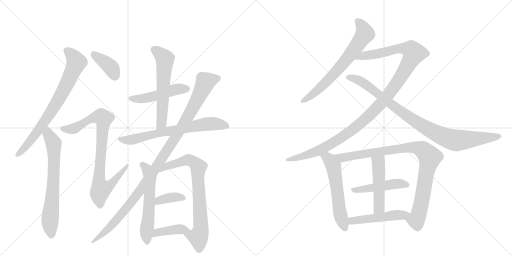
t = 0.00 s
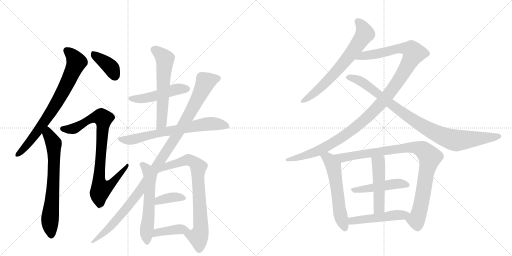
t = 3.03 s
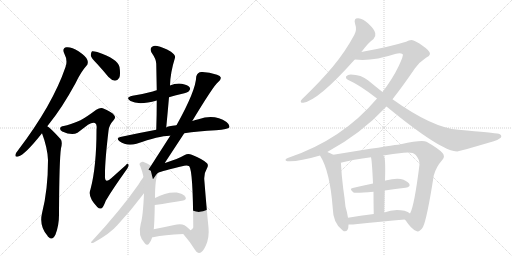
t = 6.06 s
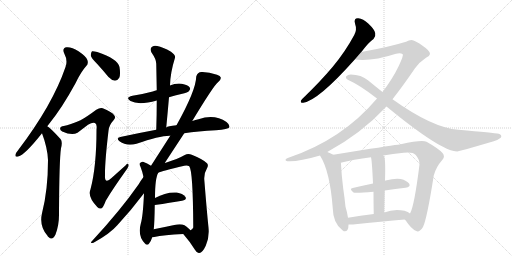
t = 9.08 s
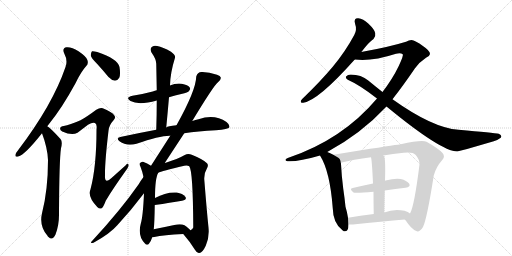
t = 12.11 s
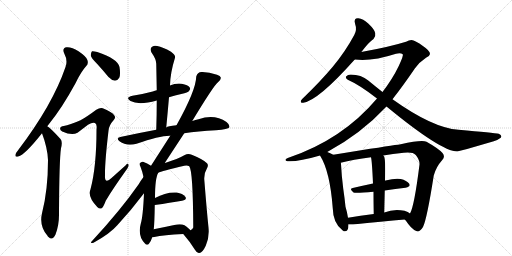
t = 15.14 s

The animated SVG that drew these frames (rendered in a browser with its animation timeline set to each time). Animation: 19 CSS @keyframes rules; one cycle of 15.14 s.

<svg version="1.1" viewBox="0 0 2048 1024" xmlns="http://www.w3.org/2000/svg">
  <g stroke="lightgray" stroke-dasharray="1,1" stroke-width="1" transform="scale(4, 4)">
    <line x1="0" y1="0" x2="256" y2="256"></line>
    <line x1="256" y1="0" x2="0" y2="256"></line>
    <line x1="128" y1="0" x2="128" y2="256"></line>
    <line x1="0" y1="128" x2="256" y2="128"></line>
    <line x1="256" y1="0" x2="512" y2="256"></line>
    <line x1="512" y1="0" x2="256" y2="256"></line>
    <line x1="384" y1="0" x2="384" y2="256"></line>
    <line x1="256" y1="128" x2="512" y2="128"></line>
  </g>
<g transform="scale(1, -1) translate(0, -850)">
   <style type="text/css">
    @keyframes keyframes0 {
      from {
       stroke: black;
       stroke-dashoffset: 755;
       stroke-width: 128;
       }
       71% {
       animation-timing-function: step-end;
       stroke: black;
       stroke-dashoffset: 0;
       stroke-width: 128;
       }
       to {
       stroke: black;
       stroke-width: 1024;
       }
       }
       #make-me-a-hanzi-animation-0 {
         animation: keyframes0 0.864421s both;
         animation-delay: 0.000000s;
         animation-timing-function: linear;
       }
    @keyframes keyframes1 {
      from {
       stroke: black;
       stroke-dashoffset: 689;
       stroke-width: 128;
       }
       69% {
       animation-timing-function: step-end;
       stroke: black;
       stroke-dashoffset: 0;
       stroke-width: 128;
       }
       to {
       stroke: black;
       stroke-width: 1024;
       }
       }
       #make-me-a-hanzi-animation-1 {
         animation: keyframes1 0.810710s both;
         animation-delay: 0.864421s;
         animation-timing-function: linear;
       }
    @keyframes keyframes2 {
      from {
       stroke: black;
       stroke-dashoffset: 386;
       stroke-width: 128;
       }
       56% {
       animation-timing-function: step-end;
       stroke: black;
       stroke-dashoffset: 0;
       stroke-width: 128;
       }
       to {
       stroke: black;
       stroke-width: 1024;
       }
       }
       #make-me-a-hanzi-animation-2 {
         animation: keyframes2 0.564128s both;
         animation-delay: 1.675130s;
         animation-timing-function: linear;
       }
    @keyframes keyframes3 {
      from {
       stroke: black;
       stroke-dashoffset: 861;
       stroke-width: 128;
       }
       74% {
       animation-timing-function: step-end;
       stroke: black;
       stroke-dashoffset: 0;
       stroke-width: 128;
       }
       to {
       stroke: black;
       stroke-width: 1024;
       }
       }
       #make-me-a-hanzi-animation-3 {
         animation: keyframes3 0.950684s both;
         animation-delay: 2.239258s;
         animation-timing-function: linear;
       }
    @keyframes keyframes4 {
      from {
       stroke: black;
       stroke-dashoffset: 485;
       stroke-width: 128;
       }
       61% {
       animation-timing-function: step-end;
       stroke: black;
       stroke-dashoffset: 0;
       stroke-width: 128;
       }
       to {
       stroke: black;
       stroke-width: 1024;
       }
       }
       #make-me-a-hanzi-animation-4 {
         animation: keyframes4 0.644694s both;
         animation-delay: 3.189941s;
         animation-timing-function: linear;
       }
    @keyframes keyframes5 {
      from {
       stroke: black;
       stroke-dashoffset: 593;
       stroke-width: 128;
       }
       66% {
       animation-timing-function: step-end;
       stroke: black;
       stroke-dashoffset: 0;
       stroke-width: 128;
       }
       to {
       stroke: black;
       stroke-width: 1024;
       }
       }
       #make-me-a-hanzi-animation-5 {
         animation: keyframes5 0.732585s both;
         animation-delay: 3.834635s;
         animation-timing-function: linear;
       }
    @keyframes keyframes6 {
      from {
       stroke: black;
       stroke-dashoffset: 693;
       stroke-width: 128;
       }
       69% {
       animation-timing-function: step-end;
       stroke: black;
       stroke-dashoffset: 0;
       stroke-width: 128;
       }
       to {
       stroke: black;
       stroke-width: 1024;
       }
       }
       #make-me-a-hanzi-animation-6 {
         animation: keyframes6 0.813965s both;
         animation-delay: 4.567220s;
         animation-timing-function: linear;
       }
    @keyframes keyframes7 {
      from {
       stroke: black;
       stroke-dashoffset: 1178;
       stroke-width: 128;
       }
       79% {
       animation-timing-function: step-end;
       stroke: black;
       stroke-dashoffset: 0;
       stroke-width: 128;
       }
       to {
       stroke: black;
       stroke-width: 1024;
       }
       }
       #make-me-a-hanzi-animation-7 {
         animation: keyframes7 1.208659s both;
         animation-delay: 5.381185s;
         animation-timing-function: linear;
       }
    @keyframes keyframes8 {
      from {
       stroke: black;
       stroke-dashoffset: 578;
       stroke-width: 128;
       }
       65% {
       animation-timing-function: step-end;
       stroke: black;
       stroke-dashoffset: 0;
       stroke-width: 128;
       }
       to {
       stroke: black;
       stroke-width: 1024;
       }
       }
       #make-me-a-hanzi-animation-8 {
         animation: keyframes8 0.720378s both;
         animation-delay: 6.589844s;
         animation-timing-function: linear;
       }
    @keyframes keyframes9 {
      from {
       stroke: black;
       stroke-dashoffset: 369;
       stroke-width: 128;
       }
       55% {
       animation-timing-function: step-end;
       stroke: black;
       stroke-dashoffset: 0;
       stroke-width: 128;
       }
       to {
       stroke: black;
       stroke-width: 1024;
       }
       }
       #make-me-a-hanzi-animation-9 {
         animation: keyframes9 0.550293s both;
         animation-delay: 7.310221s;
         animation-timing-function: linear;
       }
    @keyframes keyframes10 {
      from {
       stroke: black;
       stroke-dashoffset: 403;
       stroke-width: 128;
       }
       57% {
       animation-timing-function: step-end;
       stroke: black;
       stroke-dashoffset: 0;
       stroke-width: 128;
       }
       to {
       stroke: black;
       stroke-width: 1024;
       }
       }
       #make-me-a-hanzi-animation-10 {
         animation: keyframes10 0.577962s both;
         animation-delay: 7.860514s;
         animation-timing-function: linear;
       }
    @keyframes keyframes11 {
      from {
       stroke: black;
       stroke-dashoffset: 682;
       stroke-width: 128;
       }
       69% {
       animation-timing-function: step-end;
       stroke: black;
       stroke-dashoffset: 0;
       stroke-width: 128;
       }
       to {
       stroke: black;
       stroke-width: 1024;
       }
       }
       #make-me-a-hanzi-animation-11 {
         animation: keyframes11 0.805013s both;
         animation-delay: 8.438477s;
         animation-timing-function: linear;
       }
    @keyframes keyframes12 {
      from {
       stroke: black;
       stroke-dashoffset: 1184;
       stroke-width: 128;
       }
       79% {
       animation-timing-function: step-end;
       stroke: black;
       stroke-dashoffset: 0;
       stroke-width: 128;
       }
       to {
       stroke: black;
       stroke-width: 1024;
       }
       }
       #make-me-a-hanzi-animation-12 {
         animation: keyframes12 1.213542s both;
         animation-delay: 9.243490s;
         animation-timing-function: linear;
       }
    @keyframes keyframes13 {
      from {
       stroke: black;
       stroke-dashoffset: 932;
       stroke-width: 128;
       }
       75% {
       animation-timing-function: step-end;
       stroke: black;
       stroke-dashoffset: 0;
       stroke-width: 128;
       }
       to {
       stroke: black;
       stroke-width: 1024;
       }
       }
       #make-me-a-hanzi-animation-13 {
         animation: keyframes13 1.008464s both;
         animation-delay: 10.457031s;
         animation-timing-function: linear;
       }
    @keyframes keyframes14 {
      from {
       stroke: black;
       stroke-dashoffset: 576;
       stroke-width: 128;
       }
       65% {
       animation-timing-function: step-end;
       stroke: black;
       stroke-dashoffset: 0;
       stroke-width: 128;
       }
       to {
       stroke: black;
       stroke-width: 1024;
       }
       }
       #make-me-a-hanzi-animation-14 {
         animation: keyframes14 0.718750s both;
         animation-delay: 11.465495s;
         animation-timing-function: linear;
       }
    @keyframes keyframes15 {
      from {
       stroke: black;
       stroke-dashoffset: 949;
       stroke-width: 128;
       }
       76% {
       animation-timing-function: step-end;
       stroke: black;
       stroke-dashoffset: 0;
       stroke-width: 128;
       }
       to {
       stroke: black;
       stroke-width: 1024;
       }
       }
       #make-me-a-hanzi-animation-15 {
         animation: keyframes15 1.022298s both;
         animation-delay: 12.184245s;
         animation-timing-function: linear;
       }
    @keyframes keyframes16 {
      from {
       stroke: black;
       stroke-dashoffset: 473;
       stroke-width: 128;
       }
       61% {
       animation-timing-function: step-end;
       stroke: black;
       stroke-dashoffset: 0;
       stroke-width: 128;
       }
       to {
       stroke: black;
       stroke-width: 1024;
       }
       }
       #make-me-a-hanzi-animation-16 {
         animation: keyframes16 0.634928s both;
         animation-delay: 13.206543s;
         animation-timing-function: linear;
       }
    @keyframes keyframes17 {
      from {
       stroke: black;
       stroke-dashoffset: 488;
       stroke-width: 128;
       }
       61% {
       animation-timing-function: step-end;
       stroke: black;
       stroke-dashoffset: 0;
       stroke-width: 128;
       }
       to {
       stroke: black;
       stroke-width: 1024;
       }
       }
       #make-me-a-hanzi-animation-17 {
         animation: keyframes17 0.647135s both;
         animation-delay: 13.841471s;
         animation-timing-function: linear;
       }
    @keyframes keyframes18 {
      from {
       stroke: black;
       stroke-dashoffset: 492;
       stroke-width: 128;
       }
       62% {
       animation-timing-function: step-end;
       stroke: black;
       stroke-dashoffset: 0;
       stroke-width: 128;
       }
       to {
       stroke: black;
       stroke-width: 1024;
       }
       }
       #make-me-a-hanzi-animation-18 {
         animation: keyframes18 0.650391s both;
         animation-delay: 14.488607s;
         animation-timing-function: linear;
       }
</style>
<path d="M 189 345 L 196 354 Q 248 418 302 517 Q 324 563 345 586 Q 355 596 349 611 Q 345 624 314 645 Q 286 663 266 661 Q 247 658 257 636 Q 272 608 262 582 Q 211 432 73 250 Q 63 238 62 232 Q 59 220 73 224 Q 100 231 168 317 L 189 345 Z" fill="lightgray"></path> 
<path d="M 168 317 Q 190 259 192 210 Q 192 90 168 -3 Q 156 -54 190 -93 Q 191 -96 194 -98 Q 210 -114 222 -88 Q 237 -48 236 -3 Q 237 210 244 257 Q 251 284 242 294 Q 200 340 189 345 C 165 363 158 345 168 317 Z" fill="lightgray"></path> 
<path d="M 388 595 Q 410 571 434 542 Q 446 529 460 527 Q 470 527 477 539 Q 483 552 478 582 Q 471 615 389 642 Q 374 646 368 645 Q 364 642 363 629 Q 364 619 388 595 Z" fill="lightgray"></path> 
<path d="M 322 369 Q 279 350 255 346 Q 242 345 241 338 Q 238 331 249 324 Q 288 306 310 319 L 352 351 Q 371 363 380 358 Q 389 354 386 332 Q 386 182 362 93 Q 349 63 389 22 Q 399 12 408 18 Q 415 25 423 47 Q 450 93 508 174 Q 517 186 514 192 Q 511 199 503 189 L 446 138 Q 418 111 420 149 Q 419 200 434 327 Q 435 348 455 370 Q 465 380 456 390 Q 446 403 411 417 Q 401 421 385 411 Q 345 381 322 369 Z" fill="lightgray"></path> 
<path d="M 676 461 Q 700 468 725 474 Q 753 481 756 486 Q 763 493 759 500 Q 752 510 727 515 Q 703 518 680 508 L 627 489 Q 620 488 611 484 Q 574 474 530 467 Q 499 460 522 446 Q 555 428 627 448 L 676 461 Z" fill="lightgray"></path> 
<path d="M 665 340 Q 671 403 676 461 L 680 508 Q 681 559 700 619 Q 703 629 684 643 Q 651 662 629 666 Q 613 670 606 661 Q 599 654 606 640 Q 625 613 625 595 L 627 489 L 627 448 Q 627 393 625 331 C 624 301 662 310 665 340 Z" fill="lightgray"></path> 
<path d="M 737 317 Q 791 326 864 329 Q 913 333 917 340 Q 921 350 906 362 Q 858 395 794 373 Q 782 370 769 366 L 706 349 Q 670 346 665 340 L 625 331 Q 555 318 481 302 Q 463 298 478 285 Q 506 264 546 275 Q 639 308 681 307 L 737 317 Z" fill="lightgray"></path> 
<path d="M 733 -86 Q 760 -117 779 -148 Q 788 -164 797 -162 Q 810 -161 823 -133 Q 838 -100 834 -60 Q 827 7 817 133 Q 816 158 828 177 Q 835 189 828 197 Q 812 213 767 231 Q 752 238 739 230 Q 711 214 663 199 Q 662 199 659 198 L 737 317 L 769 366 Q 856 510 872 521 Q 885 531 883 540 Q 882 547 868 551 Q 834 563 806 562 Q 790 562 785 544 Q 784 489 706 349 L 681 307 L 604 187 L 574 142 Q 564 129 554 112 Q 482 9 369 -113 Q 362 -119 365 -122 Q 366 -123 374 -121 Q 441 -84 470 -50 Q 524 8 576 77 C 594 101 625 157 633 159 Q 645 165 737 187 Q 749 190 757 185 Q 772 167 773 -57 L 773 -60 Q 770 -69 761 -71 C 751 -99 717 -66 733 -86 Z" fill="lightgray"></path> 
<path d="M 604 187 Q 589 197 572 203 Q 565 204 559 197 Q 556 193 562 183 Q 569 165 574 142 L 576 77 Q 572 -16 563 -45 Q 550 -93 579 -123 Q 589 -135 597 -123 Q 604 -114 609 -99 L 615 -67 Q 618 -42 619 30 L 620 58 Q 620 137 633 159 C 637 167 630 171 604 187 Z" fill="lightgray"></path> 
<path d="M 619 30 Q 682 39 728 47 Q 750 51 741 63 Q 731 76 707 80 Q 664 83 620 58 C 594 43 589 26 619 30 Z" fill="lightgray"></path> 
<path d="M 609 -99 Q 610 -99 617 -98 Q 654 -89 733 -86 C 763 -85 771 -84 761 -71 Q 757 -64 738 -51 Q 723 -44 697 -50 Q 651 -60 615 -67 C 586 -73 579 -102 609 -99 Z" fill="lightgray"></path> 
<path d="M 1445 642 Q 1446 643 1448 645 Q 1473 679 1494 694 Q 1504 704 1501 717 Q 1500 730 1474 755 Q 1452 776 1433 777 Q 1414 778 1420 756 Q 1429 731 1417 710 Q 1381 643 1331 583 Q 1282 525 1218 463 Q 1208 454 1204 448 Q 1200 438 1213 439 Q 1273 448 1419 612 L 1445 642 Z" fill="lightgray"></path> 
<path d="M 1309 242 Q 1444 315 1546 424 L 1570 453 Q 1613 508 1660 577 Q 1678 602 1704 619 Q 1719 626 1720 634 Q 1720 647 1693 665 Q 1660 689 1646 690 Q 1636 690 1624 683 Q 1557 662 1445 642 C 1415 637 1389 614 1419 612 Q 1486 603 1584 635 Q 1603 639 1611 633 Q 1615 629 1595 586 Q 1570 534 1530 482 L 1508 456 Q 1369 291 1151 218 Q 1141 215 1142 210 Q 1142 206 1150 205 Q 1192 202 1280 228 L 1309 242 Z" fill="lightgray"></path> 
<path d="M 1546 424 Q 1765 244 1829 244 Q 1835 244 1975 285 Q 1990 289 2003 299 Q 2010 309 1995 315 Q 1976 319 1834 331 Q 1731 338 1570 453 L 1530 482 Q 1502 504 1473 528 Q 1445 552 1403 552 Q 1391 552 1384 544 Q 1381 537 1391 531 Q 1439 510 1508 456 L 1546 424 Z" fill="lightgray"></path> 
<path d="M 1333 231 Q 1321 238 1309 242 C 1281 253 1265 254 1280 228 Q 1320 165 1331 17 Q 1332 -44 1371 -72 Q 1372 -73 1375 -75 Q 1394 -79 1394 -48 L 1392 -21 Q 1389 0 1382 23 Q 1379 54 1373 95 Q 1366 150 1364 194 Q 1364 197 1363 199 C 1361 216 1359 217 1333 231 Z" fill="lightgray"></path> 
<path d="M 1619 -28 Q 1620 -29 1623 -32 Q 1645 -66 1665 -74 Q 1677 -81 1692 -58 Q 1708 -25 1735 148 Q 1744 182 1769 210 Q 1782 223 1770 238 Q 1754 256 1706 283 Q 1688 292 1603 273 Q 1600 273 1444 249 Q 1383 239 1333 231 C 1303 226 1334 192 1363 199 Q 1412 212 1484 221 L 1533 228 Q 1570 235 1615 239 Q 1652 243 1663 230 Q 1679 211 1678 192 Q 1657 24 1640 -4 C 1629 -32 1611 -18 1619 -28 Z" fill="lightgray"></path> 
<path d="M 1539 88 Q 1582 95 1622 99 Q 1644 103 1637 115 Q 1627 128 1603 134 Q 1581 138 1542 128 Q 1539 128 1540 127 C 1532 125 1521 122 1492 116 Q 1449 107 1411 98 Q 1395 95 1414 80 Q 1421 76 1494 83 L 1539 88 Z" fill="lightgray"></path> 
<path d="M 1537 0 Q 1538 46 1539 88 L 1540 127 Q 1543 221 1535 226 Q 1534 227 1533 228 C 1516 253 1479 251 1484 221 Q 1488 206 1492 116 L 1494 83 Q 1494 46 1495 -6 C 1496 -36 1536 -30 1537 0 Z" fill="lightgray"></path> 
<path d="M 1394 -48 Q 1403 -48 1412 -48 Q 1529 -35 1619 -28 C 1649 -26 1664 -22 1640 -4 Q 1633 3 1618 7 Q 1575 16 1537 0 L 1495 -6 Q 1441 -13 1392 -21 C 1362 -26 1364 -48 1394 -48 Z" fill="lightgray"></path> 
      <clipPath id="make-me-a-hanzi-clip-0">
      <path d="M 189 345 L 196 354 Q 248 418 302 517 Q 324 563 345 586 Q 355 596 349 611 Q 345 624 314 645 Q 286 663 266 661 Q 247 658 257 636 Q 272 608 262 582 Q 211 432 73 250 Q 63 238 62 232 Q 59 220 73 224 Q 100 231 168 317 L 189 345 Z" fill="lightgray"></path>
      </clipPath>
      <path clip-path="url(#make-me-a-hanzi-clip-0)" d="M 267 646 L 285 633 L 305 601 L 279 538 L 243 466 L 191 382 L 111 272 L 71 233 " fill="none" id="make-me-a-hanzi-animation-0" stroke-dasharray="627 1254" stroke-linecap="round"></path>

      <clipPath id="make-me-a-hanzi-clip-1">
      <path d="M 168 317 Q 190 259 192 210 Q 192 90 168 -3 Q 156 -54 190 -93 Q 191 -96 194 -98 Q 210 -114 222 -88 Q 237 -48 236 -3 Q 237 210 244 257 Q 251 284 242 294 Q 200 340 189 345 C 165 363 158 345 168 317 Z" fill="lightgray"></path>
      </clipPath>
      <path clip-path="url(#make-me-a-hanzi-clip-1)" d="M 189 338 L 193 313 L 215 277 L 213 118 L 200 -28 L 206 -88 " fill="none" id="make-me-a-hanzi-animation-1" stroke-dasharray="561 1122" stroke-linecap="round"></path>

      <clipPath id="make-me-a-hanzi-clip-2">
      <path d="M 388 595 Q 410 571 434 542 Q 446 529 460 527 Q 470 527 477 539 Q 483 552 478 582 Q 471 615 389 642 Q 374 646 368 645 Q 364 642 363 629 Q 364 619 388 595 Z" fill="lightgray"></path>
      </clipPath>
      <path clip-path="url(#make-me-a-hanzi-clip-2)" d="M 372 639 L 447 576 L 459 546 " fill="none" id="make-me-a-hanzi-animation-2" stroke-dasharray="258 516" stroke-linecap="round"></path>

      <clipPath id="make-me-a-hanzi-clip-3">
      <path d="M 322 369 Q 279 350 255 346 Q 242 345 241 338 Q 238 331 249 324 Q 288 306 310 319 L 352 351 Q 371 363 380 358 Q 389 354 386 332 Q 386 182 362 93 Q 349 63 389 22 Q 399 12 408 18 Q 415 25 423 47 Q 450 93 508 174 Q 517 186 514 192 Q 511 199 503 189 L 446 138 Q 418 111 420 149 Q 419 200 434 327 Q 435 348 455 370 Q 465 380 456 390 Q 446 403 411 417 Q 401 421 385 411 Q 345 381 322 369 Z" fill="lightgray"></path>
      </clipPath>
      <path clip-path="url(#make-me-a-hanzi-clip-3)" d="M 251 335 L 297 336 L 376 379 L 405 382 L 413 375 L 396 144 L 400 102 L 406 93 L 436 107 L 491 168 L 498 169 L 509 188 " fill="none" id="make-me-a-hanzi-animation-3" stroke-dasharray="733 1466" stroke-linecap="round"></path>

      <clipPath id="make-me-a-hanzi-clip-4">
      <path d="M 676 461 Q 700 468 725 474 Q 753 481 756 486 Q 763 493 759 500 Q 752 510 727 515 Q 703 518 680 508 L 627 489 Q 620 488 611 484 Q 574 474 530 467 Q 499 460 522 446 Q 555 428 627 448 L 676 461 Z" fill="lightgray"></path>
      </clipPath>
      <path clip-path="url(#make-me-a-hanzi-clip-4)" d="M 524 457 L 579 456 L 706 493 L 748 495 " fill="none" id="make-me-a-hanzi-animation-4" stroke-dasharray="357 714" stroke-linecap="round"></path>

      <clipPath id="make-me-a-hanzi-clip-5">
      <path d="M 665 340 Q 671 403 676 461 L 680 508 Q 681 559 700 619 Q 703 629 684 643 Q 651 662 629 666 Q 613 670 606 661 Q 599 654 606 640 Q 625 613 625 595 L 627 489 L 627 448 Q 627 393 625 331 C 624 301 662 310 665 340 Z" fill="lightgray"></path>
      </clipPath>
      <path clip-path="url(#make-me-a-hanzi-clip-5)" d="M 619 651 L 660 615 L 647 365 L 642 350 L 630 339 " fill="none" id="make-me-a-hanzi-animation-5" stroke-dasharray="465 930" stroke-linecap="round"></path>

      <clipPath id="make-me-a-hanzi-clip-6">
      <path d="M 737 317 Q 791 326 864 329 Q 913 333 917 340 Q 921 350 906 362 Q 858 395 794 373 Q 782 370 769 366 L 706 349 Q 670 346 665 340 L 625 331 Q 555 318 481 302 Q 463 298 478 285 Q 506 264 546 275 Q 639 308 681 307 L 737 317 Z" fill="lightgray"></path>
      </clipPath>
      <path clip-path="url(#make-me-a-hanzi-clip-6)" d="M 480 293 L 534 293 L 822 354 L 879 353 L 910 345 " fill="none" id="make-me-a-hanzi-animation-6" stroke-dasharray="565 1130" stroke-linecap="round"></path>

      <clipPath id="make-me-a-hanzi-clip-7">
      <path d="M 733 -86 Q 760 -117 779 -148 Q 788 -164 797 -162 Q 810 -161 823 -133 Q 838 -100 834 -60 Q 827 7 817 133 Q 816 158 828 177 Q 835 189 828 197 Q 812 213 767 231 Q 752 238 739 230 Q 711 214 663 199 Q 662 199 659 198 L 737 317 L 769 366 Q 856 510 872 521 Q 885 531 883 540 Q 882 547 868 551 Q 834 563 806 562 Q 790 562 785 544 Q 784 489 706 349 L 681 307 L 604 187 L 574 142 Q 564 129 554 112 Q 482 9 369 -113 Q 362 -119 365 -122 Q 366 -123 374 -121 Q 441 -84 470 -50 Q 524 8 576 77 C 594 101 625 157 633 159 Q 645 165 737 187 Q 749 190 757 185 Q 772 167 773 -57 L 773 -60 Q 770 -69 761 -71 C 751 -99 717 -66 733 -86 Z" fill="lightgray"></path>
      </clipPath>
      <path clip-path="url(#make-me-a-hanzi-clip-7)" d="M 872 537 L 822 523 L 757 389 L 647 215 L 659 208 L 665 184 L 755 211 L 781 197 L 794 182 L 791 151 L 804 -70 L 793 -98 L 743 -88 " fill="none" id="make-me-a-hanzi-animation-7" stroke-dasharray="1050 2100" stroke-linecap="round"></path>

      <clipPath id="make-me-a-hanzi-clip-8">
      <path d="M 604 187 Q 589 197 572 203 Q 565 204 559 197 Q 556 193 562 183 Q 569 165 574 142 L 576 77 Q 572 -16 563 -45 Q 550 -93 579 -123 Q 589 -135 597 -123 Q 604 -114 609 -99 L 615 -67 Q 618 -42 619 30 L 620 58 Q 620 137 633 159 C 637 167 630 171 604 187 Z" fill="lightgray"></path>
      </clipPath>
      <path clip-path="url(#make-me-a-hanzi-clip-8)" d="M 569 192 L 600 152 L 594 -14 L 585 -83 L 588 -119 " fill="none" id="make-me-a-hanzi-animation-8" stroke-dasharray="450 900" stroke-linecap="round"></path>

      <clipPath id="make-me-a-hanzi-clip-9">
      <path d="M 619 30 Q 682 39 728 47 Q 750 51 741 63 Q 731 76 707 80 Q 664 83 620 58 C 594 43 589 26 619 30 Z" fill="lightgray"></path>
      </clipPath>
      <path clip-path="url(#make-me-a-hanzi-clip-9)" d="M 627 37 L 635 49 L 648 53 L 700 62 L 732 57 " fill="none" id="make-me-a-hanzi-animation-9" stroke-dasharray="241 482" stroke-linecap="round"></path>

      <clipPath id="make-me-a-hanzi-clip-10">
      <path d="M 609 -99 Q 610 -99 617 -98 Q 654 -89 733 -86 C 763 -85 771 -84 761 -71 Q 757 -64 738 -51 Q 723 -44 697 -50 Q 651 -60 615 -67 C 586 -73 579 -102 609 -99 Z" fill="lightgray"></path>
      </clipPath>
      <path clip-path="url(#make-me-a-hanzi-clip-10)" d="M 612 -94 L 628 -80 L 650 -75 L 708 -67 L 752 -71 " fill="none" id="make-me-a-hanzi-animation-10" stroke-dasharray="275 550" stroke-linecap="round"></path>

      <clipPath id="make-me-a-hanzi-clip-11">
      <path d="M 1445 642 Q 1446 643 1448 645 Q 1473 679 1494 694 Q 1504 704 1501 717 Q 1500 730 1474 755 Q 1452 776 1433 777 Q 1414 778 1420 756 Q 1429 731 1417 710 Q 1381 643 1331 583 Q 1282 525 1218 463 Q 1208 454 1204 448 Q 1200 438 1213 439 Q 1273 448 1419 612 L 1445 642 Z" fill="lightgray"></path>
      </clipPath>
      <path clip-path="url(#make-me-a-hanzi-clip-11)" d="M 1431 764 L 1451 741 L 1460 715 L 1429 669 L 1393 619 L 1320 537 L 1262 482 L 1212 447 " fill="none" id="make-me-a-hanzi-animation-11" stroke-dasharray="554 1108" stroke-linecap="round"></path>

      <clipPath id="make-me-a-hanzi-clip-12">
      <path d="M 1309 242 Q 1444 315 1546 424 L 1570 453 Q 1613 508 1660 577 Q 1678 602 1704 619 Q 1719 626 1720 634 Q 1720 647 1693 665 Q 1660 689 1646 690 Q 1636 690 1624 683 Q 1557 662 1445 642 C 1415 637 1389 614 1419 612 Q 1486 603 1584 635 Q 1603 639 1611 633 Q 1615 629 1595 586 Q 1570 534 1530 482 L 1508 456 Q 1369 291 1151 218 Q 1141 215 1142 210 Q 1142 206 1150 205 Q 1192 202 1280 228 L 1309 242 Z" fill="lightgray"></path>
      </clipPath>
      <path clip-path="url(#make-me-a-hanzi-clip-12)" d="M 1426 615 L 1457 628 L 1599 656 L 1645 651 L 1655 636 L 1572 496 L 1531 444 L 1447 360 L 1373 304 L 1266 243 L 1202 221 L 1149 212 " fill="none" id="make-me-a-hanzi-animation-12" stroke-dasharray="1056 2112" stroke-linecap="round"></path>

      <clipPath id="make-me-a-hanzi-clip-13">
      <path d="M 1546 424 Q 1765 244 1829 244 Q 1835 244 1975 285 Q 1990 289 2003 299 Q 2010 309 1995 315 Q 1976 319 1834 331 Q 1731 338 1570 453 L 1530 482 Q 1502 504 1473 528 Q 1445 552 1403 552 Q 1391 552 1384 544 Q 1381 537 1391 531 Q 1439 510 1508 456 L 1546 424 Z" fill="lightgray"></path>
      </clipPath>
      <path clip-path="url(#make-me-a-hanzi-clip-13)" d="M 1393 540 L 1446 524 L 1608 399 L 1699 341 L 1792 297 L 1830 288 L 1995 305 " fill="none" id="make-me-a-hanzi-animation-13" stroke-dasharray="804 1608" stroke-linecap="round"></path>

      <clipPath id="make-me-a-hanzi-clip-14">
      <path d="M 1333 231 Q 1321 238 1309 242 C 1281 253 1265 254 1280 228 Q 1320 165 1331 17 Q 1332 -44 1371 -72 Q 1372 -73 1375 -75 Q 1394 -79 1394 -48 L 1392 -21 Q 1389 0 1382 23 Q 1379 54 1373 95 Q 1366 150 1364 194 Q 1364 197 1363 199 C 1361 216 1359 217 1333 231 Z" fill="lightgray"></path>
      </clipPath>
      <path clip-path="url(#make-me-a-hanzi-clip-14)" d="M 1287 226 L 1316 213 L 1334 185 L 1361 -5 L 1379 -65 " fill="none" id="make-me-a-hanzi-animation-14" stroke-dasharray="448 896" stroke-linecap="round"></path>

      <clipPath id="make-me-a-hanzi-clip-15">
      <path d="M 1619 -28 Q 1620 -29 1623 -32 Q 1645 -66 1665 -74 Q 1677 -81 1692 -58 Q 1708 -25 1735 148 Q 1744 182 1769 210 Q 1782 223 1770 238 Q 1754 256 1706 283 Q 1688 292 1603 273 Q 1600 273 1444 249 Q 1383 239 1333 231 C 1303 226 1334 192 1363 199 Q 1412 212 1484 221 L 1533 228 Q 1570 235 1615 239 Q 1652 243 1663 230 Q 1679 211 1678 192 Q 1657 24 1640 -4 C 1629 -32 1611 -18 1619 -28 Z" fill="lightgray"></path>
      </clipPath>
      <path clip-path="url(#make-me-a-hanzi-clip-15)" d="M 1340 228 L 1378 220 L 1618 259 L 1658 260 L 1698 245 L 1720 221 L 1676 -3 L 1665 -30 L 1627 -24 " fill="none" id="make-me-a-hanzi-animation-15" stroke-dasharray="821 1642" stroke-linecap="round"></path>

      <clipPath id="make-me-a-hanzi-clip-16">
      <path d="M 1539 88 Q 1582 95 1622 99 Q 1644 103 1637 115 Q 1627 128 1603 134 Q 1581 138 1542 128 Q 1539 128 1540 127 C 1532 125 1521 122 1492 116 Q 1449 107 1411 98 Q 1395 95 1414 80 Q 1421 76 1494 83 L 1539 88 Z" fill="lightgray"></path>
      </clipPath>
      <path clip-path="url(#make-me-a-hanzi-clip-16)" d="M 1412 89 L 1571 114 L 1605 116 L 1626 110 " fill="none" id="make-me-a-hanzi-animation-16" stroke-dasharray="345 690" stroke-linecap="round"></path>

      <clipPath id="make-me-a-hanzi-clip-17">
      <path d="M 1537 0 Q 1538 46 1539 88 L 1540 127 Q 1543 221 1535 226 Q 1534 227 1533 228 C 1516 253 1479 251 1484 221 Q 1488 206 1492 116 L 1494 83 Q 1494 46 1495 -6 C 1496 -36 1536 -30 1537 0 Z" fill="lightgray"></path>
      </clipPath>
      <path clip-path="url(#make-me-a-hanzi-clip-17)" d="M 1490 219 L 1514 197 L 1516 163 L 1516 23 L 1501 3 " fill="none" id="make-me-a-hanzi-animation-17" stroke-dasharray="360 720" stroke-linecap="round"></path>

      <clipPath id="make-me-a-hanzi-clip-18">
      <path d="M 1394 -48 Q 1403 -48 1412 -48 Q 1529 -35 1619 -28 C 1649 -26 1664 -22 1640 -4 Q 1633 3 1618 7 Q 1575 16 1537 0 L 1495 -6 Q 1441 -13 1392 -21 C 1362 -26 1364 -48 1394 -48 Z" fill="lightgray"></path>
      </clipPath>
      <path clip-path="url(#make-me-a-hanzi-clip-18)" d="M 1399 -41 L 1416 -32 L 1631 -7 " fill="none" id="make-me-a-hanzi-animation-18" stroke-dasharray="364 728" stroke-linecap="round"></path>

</g>
</svg>
